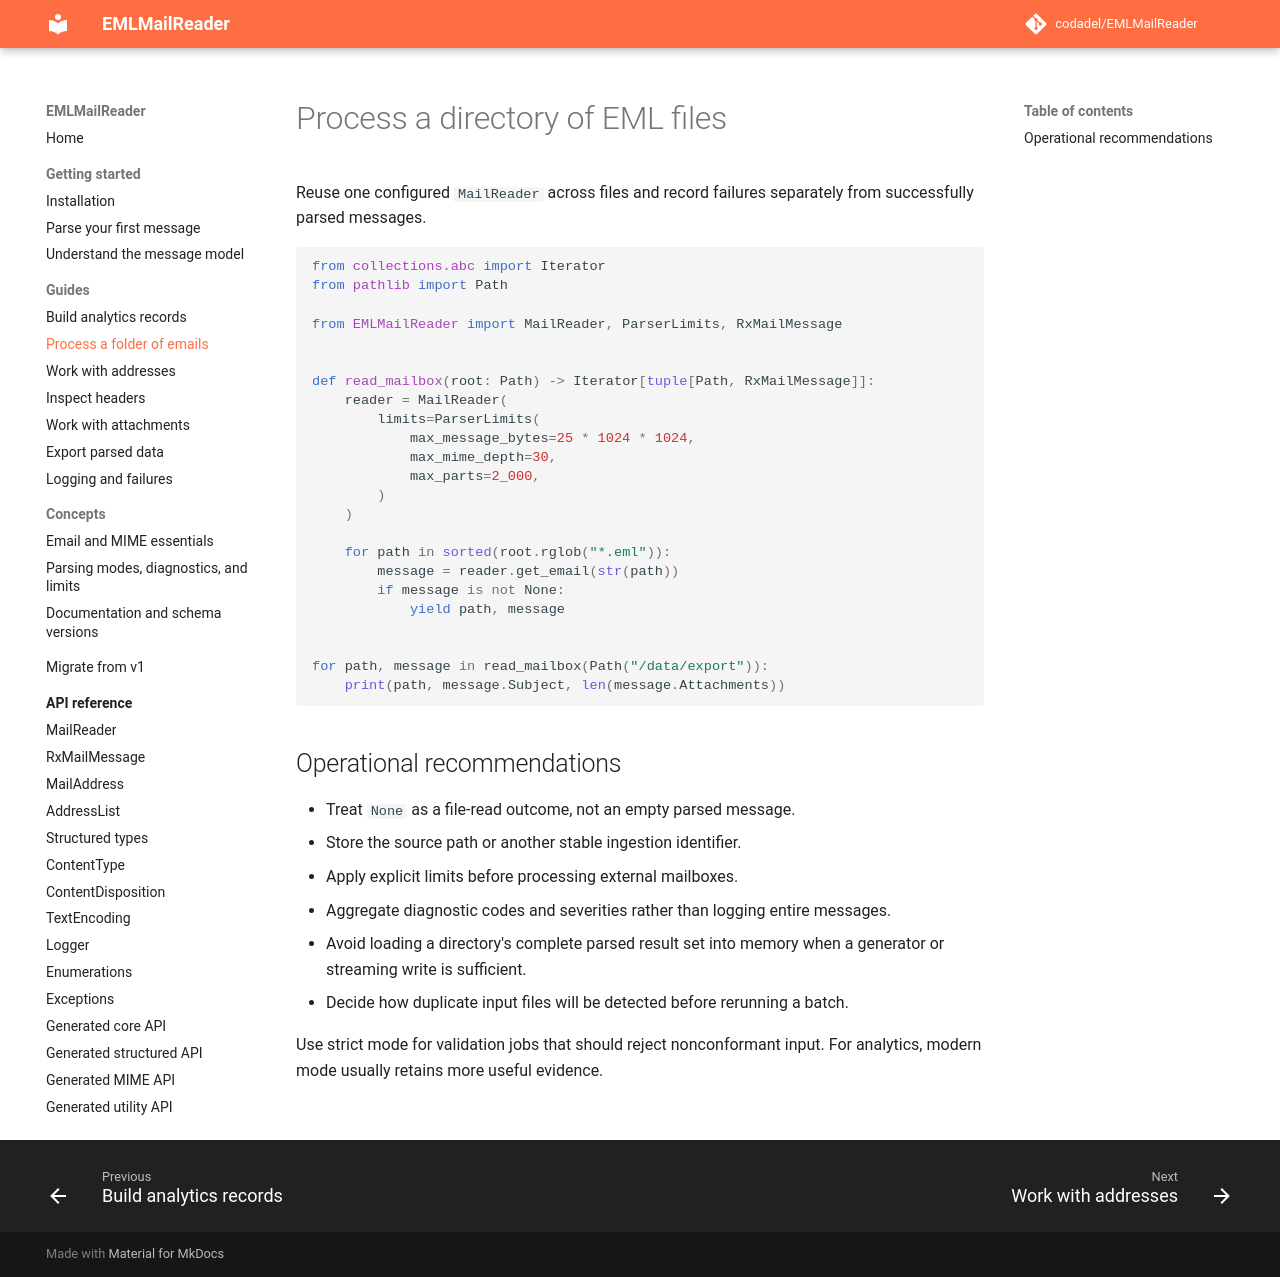

repository: codadel/EMLMailReader · page: v2/guides/batch-processing/index.html · generator: mkdocs

# Process a directory of EML files

Reuse one configured `MailReader` across files and record failures separately
from successfully parsed messages.

```python
from collections.abc import Iterator
from pathlib import Path

from EMLMailReader import MailReader, ParserLimits, RxMailMessage


def read_mailbox(root: Path) -> Iterator[tuple[Path, RxMailMessage]]:
    reader = MailReader(
        limits=ParserLimits(
            max_message_bytes=25 * 1024 * 1024,
            max_mime_depth=30,
            max_parts=2_000,
        )
    )

    for path in sorted(root.rglob("*.eml")):
        message = reader.get_email(str(path))
        if message is not None:
            yield path, message


for path, message in read_mailbox(Path("/data/export")):
    print(path, message.Subject, len(message.Attachments))
```

## Operational recommendations

- Treat `None` as a file-read outcome, not an empty parsed message.
- Store the source path or another stable ingestion identifier.
- Apply explicit limits before processing external mailboxes.
- Aggregate diagnostic codes and severities rather than logging entire
  messages.
- Avoid loading a directory's complete parsed result set into memory when a
  generator or streaming write is sufficient.
- Decide how duplicate input files will be detected before rerunning a batch.

Use strict mode for validation jobs that should reject nonconformant input. For
analytics, modern mode usually retains more useful evidence.
